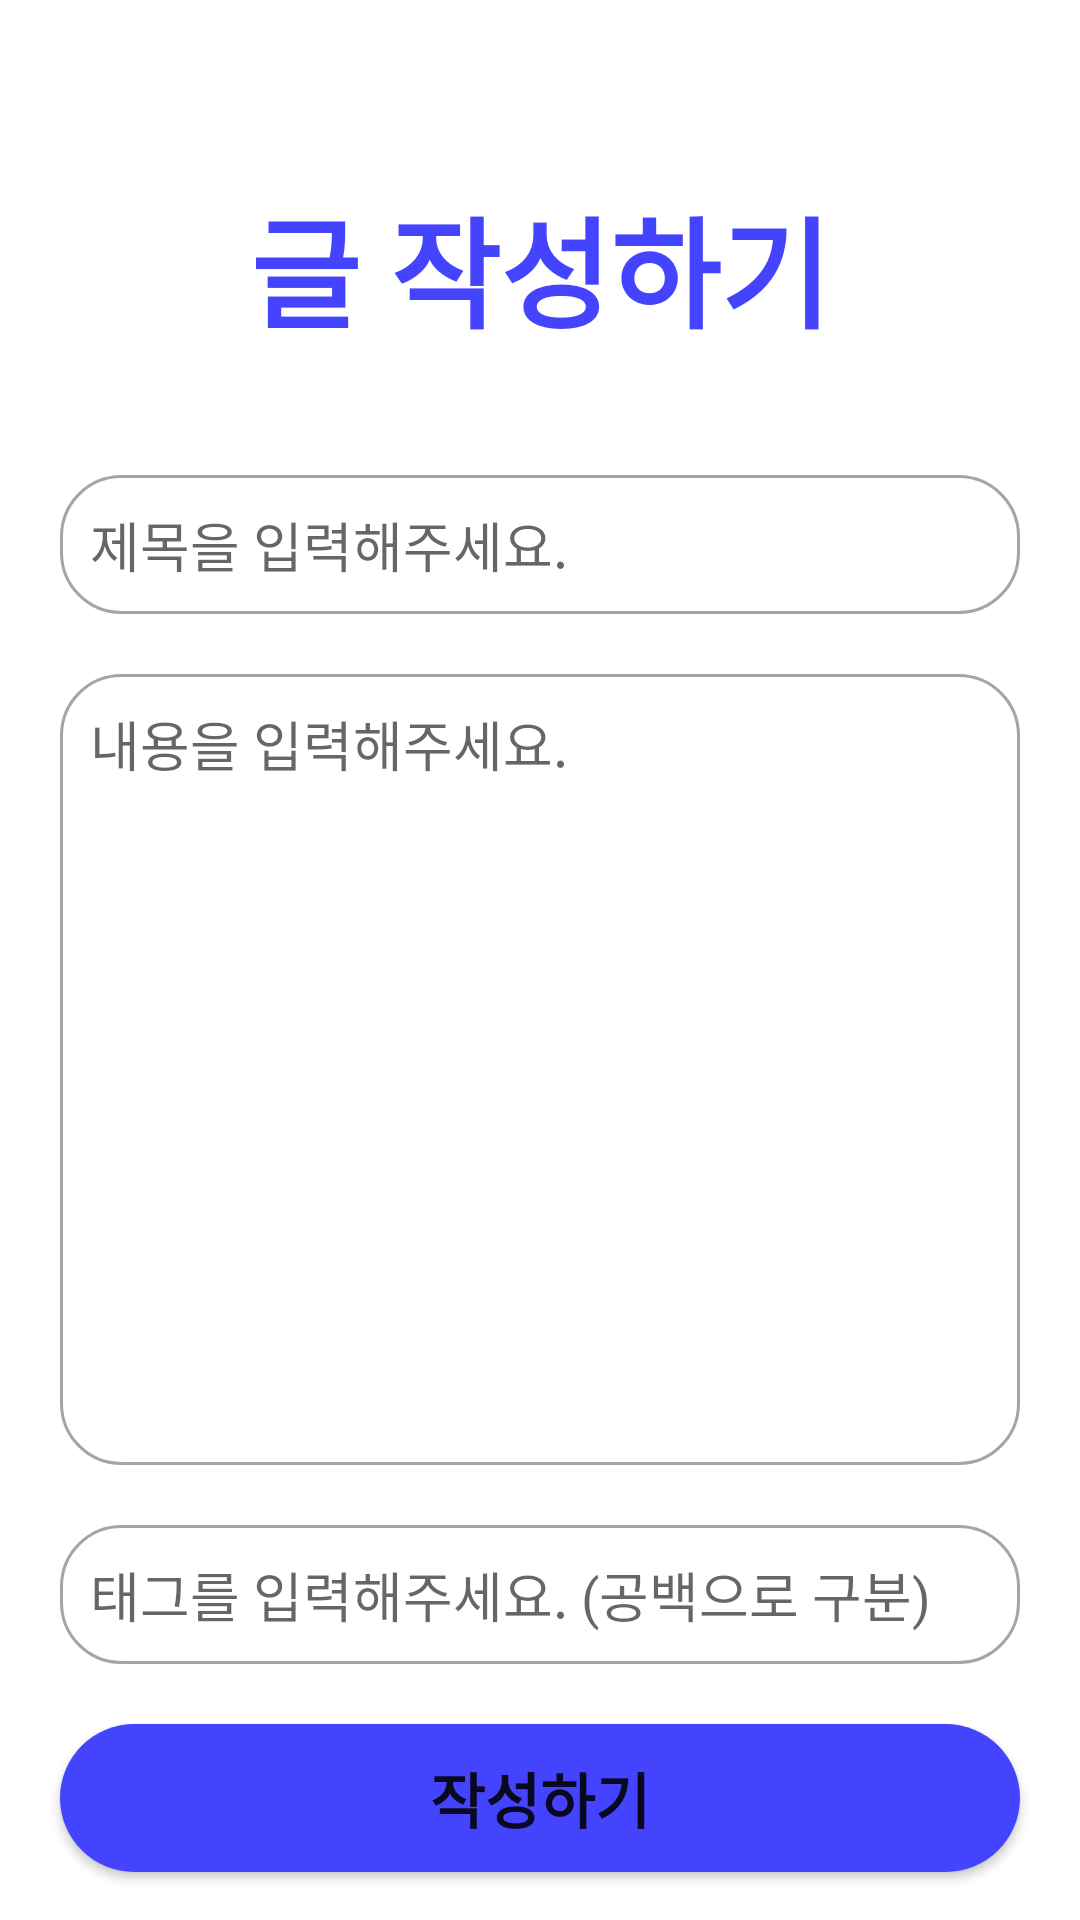

Produce the Android XML layout that renders to this screen, including the resource entries it uses.
<!-- AndroidManifest.xml: application theme Theme.SimpleBoardApp -->
<!-- res/layout/fragment_upload.xml -->
<?xml version="1.0" encoding="utf-8"?>
<layout xmlns:android="http://schemas.android.com/apk/res/android"
    xmlns:app="http://schemas.android.com/apk/res-auto"
    xmlns:tools="http://schemas.android.com/tools">

    <data>

    </data>

    <androidx.constraintlayout.widget.ConstraintLayout
        android:layout_width="match_parent"
        android:layout_height="match_parent"
        tools:context=".ui.main.upload.UploadFragment">

        <TextView
            android:id="@+id/textWrite"
            android:layout_width="wrap_content"
            android:layout_height="wrap_content"
            android:layout_marginTop="60dp"
            android:text="글 작성하기"
            android:textColor="@color/simple_blue"
            android:textSize="40sp"
            android:textStyle="bold"
            android:fontFamily="@font/apple_sd_gothic_neo_b"
            app:layout_constraintEnd_toEndOf="parent"
            app:layout_constraintStart_toStartOf="parent"
            app:layout_constraintTop_toTopOf="parent" />

        <EditText
            android:id="@+id/editTitle"
            android:layout_width="0dp"
            android:layout_height="wrap_content"
            android:layout_marginHorizontal="20dp"
            android:layout_marginTop="40dp"
            android:background="@drawable/round_edit_text"
            android:hint="@string/upload_title_placeholder"
            android:fontFamily="@font/apple_sd_gothic_neo_m"
            android:padding="10dp"
            android:singleLine="true"
            app:layout_constraintEnd_toEndOf="parent"
            app:layout_constraintStart_toStartOf="parent"
            app:layout_constraintTop_toBottomOf="@+id/textWrite" />

        <EditText
            android:id="@+id/editContent"
            android:layout_width="0dp"
            android:layout_height="0dp"
            android:layout_marginVertical="20dp"
            android:background="@drawable/round_edit_text"
            android:gravity="top"
            android:hint="@string/upload_content_placeholder"
            android:fontFamily="@font/apple_sd_gothic_neo_m"
            android:padding="10dp"
            app:layout_constraintBottom_toTopOf="@+id/editTags"
            app:layout_constraintEnd_toEndOf="@+id/editTitle"
            app:layout_constraintStart_toStartOf="@+id/editTitle"
            app:layout_constraintTop_toBottomOf="@+id/editTitle" />

        <EditText
            android:id="@+id/editTags"
            android:layout_width="0dp"
            android:layout_height="wrap_content"
            android:layout_marginBottom="20dp"
            android:background="@drawable/round_edit_text"
            android:hint="@string/upload_tags_placeholder"
            android:fontFamily="@font/apple_sd_gothic_neo_m"
            android:padding="10dp"
            android:singleLine="true"
            app:layout_constraintBottom_toTopOf="@+id/buttonUpload"
            app:layout_constraintEnd_toEndOf="@+id/editContent"
            app:layout_constraintStart_toStartOf="@+id/editContent" />

        <Button
            android:id="@+id/buttonUpload"
            android:layout_width="0dp"
            android:layout_height="wrap_content"
            android:layout_marginBottom="16dp"
            android:background="@drawable/round_button"
            android:paddingVertical="10dp"
            android:text="@string/submit"
            android:textSize="20sp"
            android:textStyle="bold"
            android:fontFamily="@font/apple_sd_gothic_neo_b"
            app:layout_constraintBottom_toBottomOf="parent"
            app:layout_constraintEnd_toEndOf="@+id/editTags"
            app:layout_constraintStart_toStartOf="@+id/editTags" />

        <ProgressBar
            android:id="@+id/progressBar"
            android:layout_width="wrap_content"
            android:layout_height="wrap_content"
            android:visibility="gone"
            android:indeterminateTint="@color/simple_blue"
            app:layout_constraintBottom_toBottomOf="parent"
            app:layout_constraintEnd_toEndOf="parent"
            app:layout_constraintStart_toStartOf="parent"
            app:layout_constraintTop_toTopOf="parent" />
    </androidx.constraintlayout.widget.ConstraintLayout>
</layout>
<!-- resources referenced by this layout -->
<resources>
  <color name="simple_blue">#4444FF</color>
  <!-- drawable round_button (drawable) -->
  <?xml version="1.0" encoding="utf-8"?>
  <shape xmlns:android="http://schemas.android.com/apk/res/android">
      <corners android:radius="40dp"/>
      <solid android:color="@color/simple_blue"/>
  </shape>
  <!-- drawable round_edit_text (drawable) -->
  <?xml version="1.0" encoding="utf-8"?>
  <shape xmlns:android="http://schemas.android.com/apk/res/android">
      <corners android:radius="20dp"/>
      <stroke android:width="1dp" android:color="#A5A5A5"/>
  </shape>
  <string name="submit">작성하기</string>
  <string name="upload_content_placeholder">내용을 입력해주세요.</string>
  <string name="upload_tags_placeholder">태그를 입력해주세요. (공백으로 구분)</string>
  <string name="upload_title_placeholder">제목을 입력해주세요.</string>
  <style name="Theme.SimpleBoardApp" parent="Theme.MaterialComponents.DayNight.DarkActionBar">
          
          <item name="colorPrimary">@color/simple_blue</item>
          <item name="colorPrimaryVariant">@color/purple_700</item>
          <item name="colorOnPrimary">@color/white</item>
          
          <item name="colorSecondary">@color/teal_200</item>
          <item name="colorSecondaryVariant">@color/teal_700</item>
          <item name="colorOnSecondary">@color/black</item>
          
          <item name="android:statusBarColor" tools:targetApi="l">?attr/colorPrimary</item>
          
          <item name="windowNoTitle">true</item>
      </style>
  <color name="purple_700">#FF3700B3</color>
  <color name="white">#FFFFFFFF</color>
  <color name="teal_200">#FF03DAC5</color>
  <color name="teal_700">#FF018786</color>
  <color name="black">#FF000000</color>
</resources>
